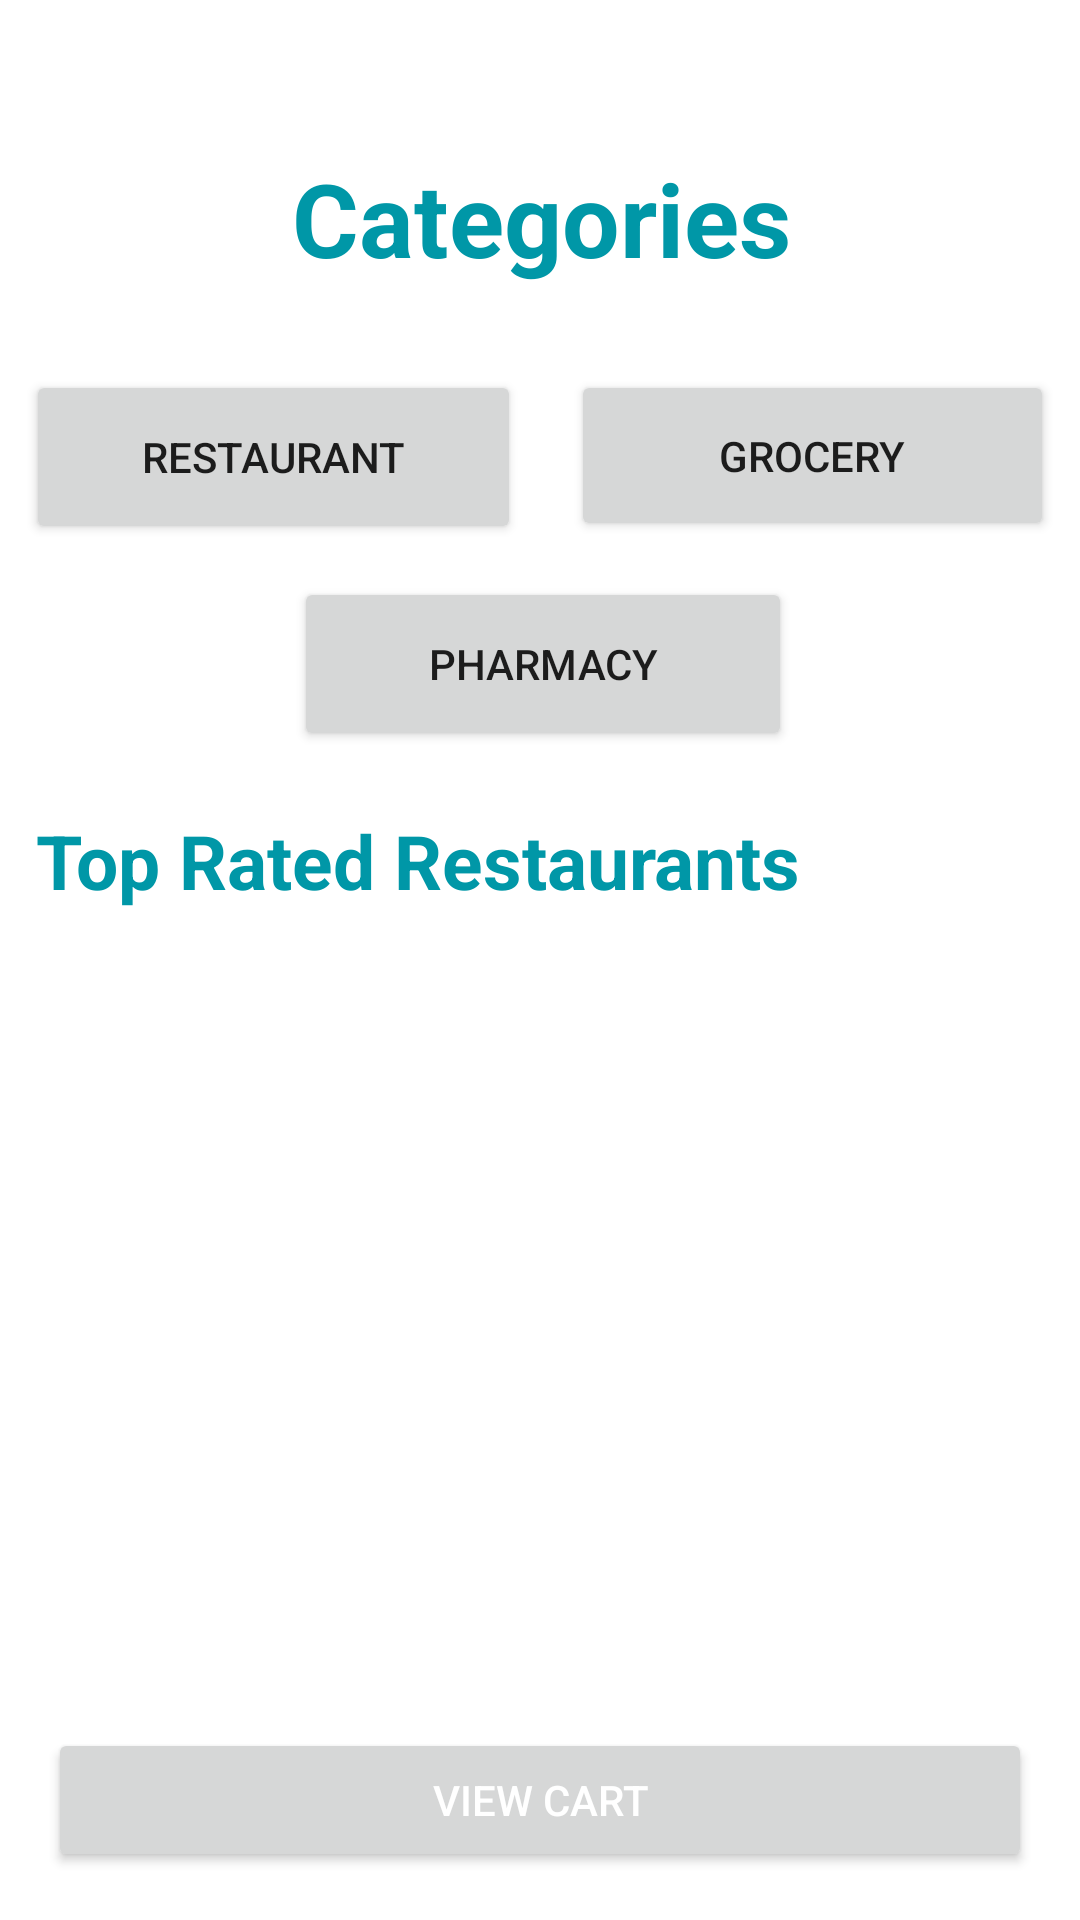

Write the Android layout XML for this screen, with the resource values it uses.
<!-- AndroidManifest.xml: application theme Theme.TalabatLite -->
<!-- res/layout/fragment_customer_home.xml -->
<?xml version="1.0" encoding="utf-8"?>
<androidx.constraintlayout.widget.ConstraintLayout
    xmlns:android="http://schemas.android.com/apk/res/android"
    xmlns:app="http://schemas.android.com/apk/res-auto"
    xmlns:tools="http://schemas.android.com/tools"
    android:layout_width="match_parent"
    android:layout_height="match_parent"
    tools:context=".CustomerHomeFragment">

    
    <TextView
        android:id="@+id/tvCategories"
        android:layout_width="wrap_content"
        android:layout_height="wrap_content"
        android:layout_marginTop="50dp"
        android:text="Categories"
        android:textColor="#0097A7"
        android:textSize="34sp"
        android:textStyle="bold"
        app:layout_constraintEnd_toEndOf="parent"
        app:layout_constraintHorizontal_bias="0.502"
        app:layout_constraintStart_toStartOf="parent"
        app:layout_constraintTop_toTopOf="parent"
        tools:ignore="HardcodedText" />

    
    <Button
        android:id="@+id/btnGrocery"
        android:layout_width="161dp"
        android:layout_height="57dp"
        android:layout_marginStart="8dp"
        android:layout_marginTop="28dp"
        android:text="Grocery"
        app:layout_constraintEnd_toEndOf="parent"
        app:layout_constraintHorizontal_bias="0.5"
        app:layout_constraintStart_toEndOf="@id/btnRestaurant"
        app:layout_constraintTop_toBottomOf="@id/tvCategories"
        tools:ignore="HardcodedText" />

    <Button
        android:id="@+id/btnPharmacy"
        android:layout_width="166dp"
        android:layout_height="58dp"
        android:layout_marginTop="12dp"
        android:text="Pharmacy"
        app:layout_constraintEnd_toEndOf="parent"
        app:layout_constraintHorizontal_bias="0.506"
        app:layout_constraintStart_toStartOf="parent"
        app:layout_constraintTop_toBottomOf="@id/btnGrocery"
        tools:ignore="HardcodedText" />

    <Button
        android:id="@+id/btnRestaurant"
        android:layout_width="165dp"
        android:layout_height="58dp"
        android:layout_marginTop="28dp"
        android:text="Restaurant"
        app:layout_constraintEnd_toStartOf="@id/btnGrocery"
        app:layout_constraintHorizontal_bias="0.5"
        app:layout_constraintStart_toStartOf="parent"
        app:layout_constraintTop_toBottomOf="@id/tvCategories"
        tools:ignore="HardcodedText" />

    
    <TextView
        android:id="@+id/topRated"
        android:layout_width="wrap_content"
        android:layout_height="wrap_content"
        android:layout_marginTop="270dp"
        android:layout_marginStart="12dp"
        android:text="Top Rated Restaurants"
        android:textColor="#0097A7"
        android:textSize="25sp"
        android:textStyle="bold"
        app:layout_constraintStart_toStartOf="parent"
        app:layout_constraintTop_toTopOf="parent"
        tools:ignore="HardcodedText" />

    
    <ListView
        android:id="@+id/merchantList"
        android:layout_width="match_parent"
        android:layout_height="0dp"
        android:layout_marginTop="16dp"
        app:layout_constraintTop_toBottomOf="@id/topRated"
        app:layout_constraintBottom_toTopOf="@id/btnViewCart"
        app:layout_constraintStart_toStartOf="parent"
        app:layout_constraintEnd_toEndOf="parent"
        tools:listitem="@layout/merchant_list_view" />

    
    <Button
        android:id="@+id/btnViewCart"
        android:layout_width="0dp"
        android:layout_height="wrap_content"
        android:layout_margin="16dp"
        android:layout_marginBottom="16dp"
        android:text="View Cart"
        android:textColor="#FFFFFF"
        app:layout_constraintBottom_toBottomOf="parent"
        app:layout_constraintEnd_toEndOf="parent"
        app:layout_constraintStart_toStartOf="parent"
        tools:ignore="HardcodedText" />

</androidx.constraintlayout.widget.ConstraintLayout>
<!-- res/layout/merchant_list_view.xml (included above) -->
<?xml version="1.0" encoding="utf-8"?>

<RelativeLayout xmlns:android="http://schemas.android.com/apk/res/android"
    xmlns:app="http://schemas.android.com/apk/res-auto"
    xmlns:tools="http://schemas.android.com/tools"
    android:layout_width="match_parent"
    android:layout_height="match_parent"
    tools:context=".merchantArrayAdapter">

    <ImageView
        android:id="@+id/merchantImage"
        android:layout_width="70dp"
        android:layout_height="70dp"
        android:layout_marginTop = "15dp"
        android:layout_marginBottom = "5dp"
        android:layout_marginLeft = "25dp"
        app:srcCompat="@drawable/profile_icon" />

    <TextView
        android:id="@+id/merchantName"
        android:layout_width="wrap_content"
        android:layout_height="wrap_content"
        android:layout_alignStart="@id/merchantImage"
        android:layout_marginTop="17dp"
        android:layout_marginStart="80dp"
        android:textSize="17sp"
        android:textStyle="bold"
        android:textColor="#000000"
        android:text="TextView" />
    <TextView
        android:id="@+id/merchantKeywords"
        android:layout_width="wrap_content"
        android:layout_height="wrap_content"
        android:layout_alignStart="@id/merchantImage"
        android:layout_marginTop="41dp"
        android:layout_marginStart="80dp"
        android:textColor="#000000"
        android:textSize="12sp"

        android:text="TextView" />

    <ImageView
        android:id="@+id/star"
        android:layout_width="15dp"
        android:layout_height="15dp"
        android:layout_alignStart="@id/merchantImage"
        android:layout_marginTop="58dp"
        android:layout_marginStart="80dp"
        app:srcCompat="@android:drawable/btn_star_big_on" />

    <TextView
        android:id="@+id/merchantRate"
        android:layout_width="wrap_content"
        android:layout_height="wrap_content"
        android:layout_alignStart="@id/merchantImage"
        android:layout_marginTop="58dp"
        android:layout_marginStart="98dp"
        android:textColor="#000000"
        android:textSize="12sp"
        android:text="TextView" />

</RelativeLayout>
<!-- resources referenced by this layout -->
<resources>
  <style name="Theme.TalabatLite" parent="Theme.MaterialComponents.DayNight.DarkActionBar">
          
          <item name="colorPrimary">@color/purple_500</item>
          <item name="colorPrimaryVariant">@color/purple_700</item>
          <item name="colorOnPrimary">@color/white</item>
          
          <item name="colorSecondary">@color/teal_200</item>
          <item name="colorSecondaryVariant">@color/teal_700</item>
          <item name="colorOnSecondary">@color/black</item>
          
          <item name="android:statusBarColor">?attr/colorPrimaryVariant</item>
          
      </style>
  <color name="purple_500">#FF6200EE</color>
  <color name="purple_700">#FF3700B3</color>
  <color name="white">#FFFFFFFF</color>
  <color name="teal_200">#FF03DAC5</color>
  <color name="teal_700">#FF018786</color>
  <color name="black">#FF000000</color>
</resources>
